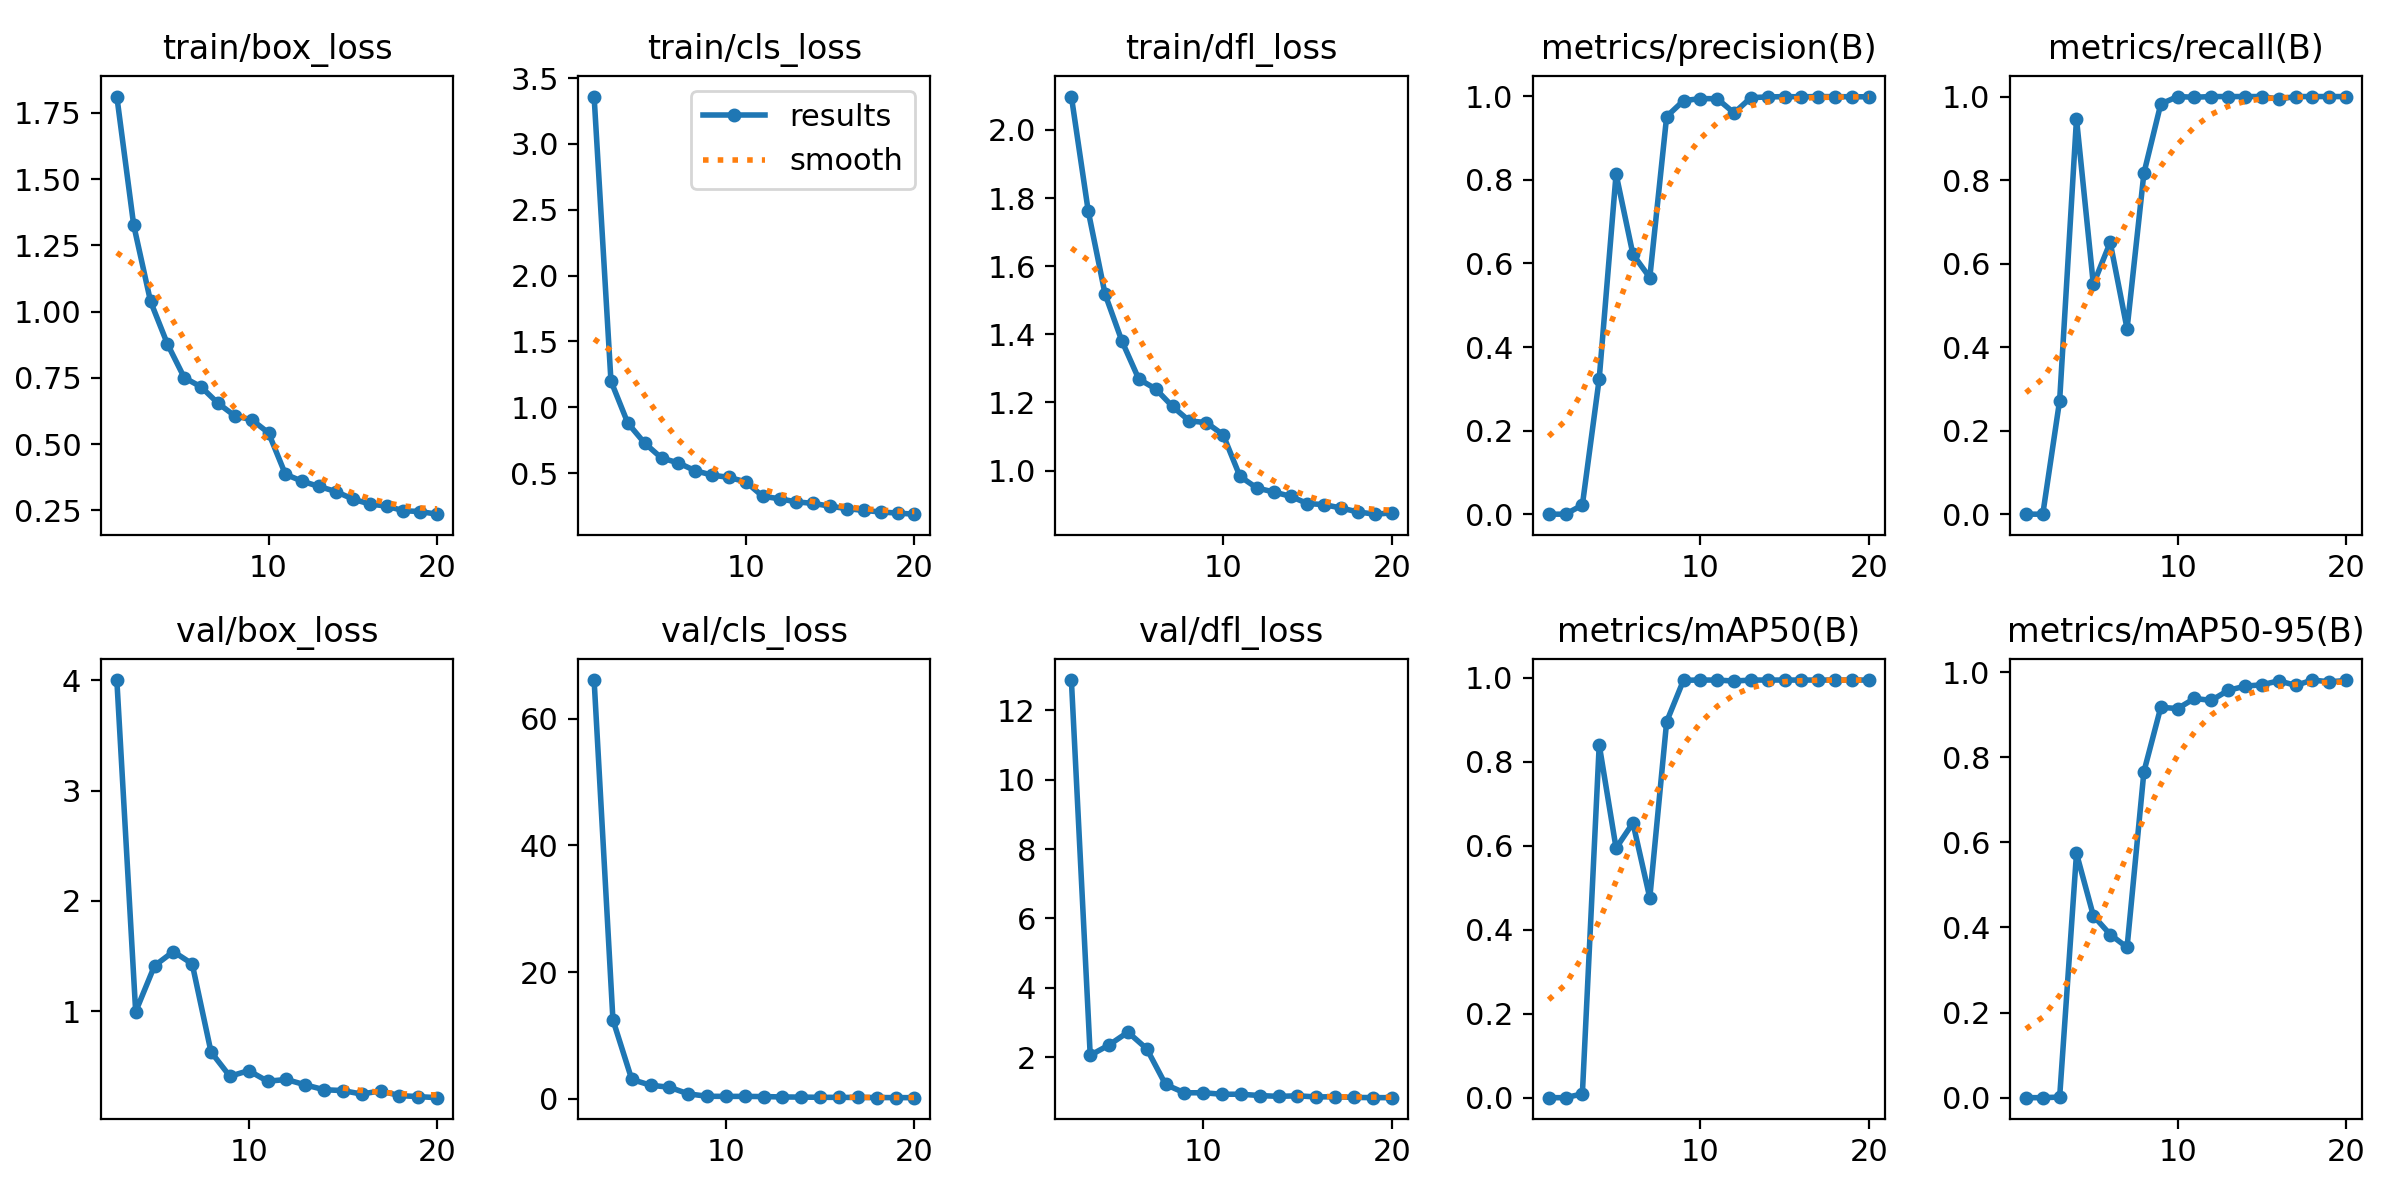

Values plotted in this chart, from the file beside it:
epoch, time, train/box_loss, train/cls_loss, train/dfl_loss, metrics/precision(B), metrics/recall(B), metrics/mAP50(B), metrics/mAP50-95(B), val/box_loss, val/cls_loss, val/dfl_loss, lr/pg0, lr/pg1, lr/pg2
1, 57.89, 1.812, 3.36, 2.098, 0, 0, 0, 0, nan, nan, nan, 0.0707, 0.003256, 0.003256
2, 114.5, 1.327, 1.199, 1.762, 0, 0, 0, 0, nan, nan, nan, 0.04066, 0.006549, 0.006549
3, 171.4, 1.039, 0.88, 1.518, 0.02191, 0.2722, 0.00911, 0.00136, 4.002, 66.13, 12.87, 0.01046, 0.009682, 0.009682
4, 228.2, 0.8781, 0.7278, 1.38, 0.3242, 0.9467, 0.8407, 0.574, 0.9956, 12.43, 2.054, 0.00946, 0.00946, 0.00946
5, 285, 0.7508, 0.6149, 1.269, 0.814, 0.5503, 0.5946, 0.4276, 1.412, 3.028, 2.352, 0.009055, 0.009055, 0.009055
6, 341.6, 0.7159, 0.5775, 1.24, 0.6217, 0.6509, 0.6546, 0.3834, 1.541, 2.117, 2.722, 0.00855, 0.00855, 0.00855
7, 398, 0.6544, 0.5184, 1.188, 0.5661, 0.4438, 0.476, 0.3533, 1.429, 1.796, 2.243, 0.00796, 0.00796, 0.00796
8, 454.3, 0.6065, 0.485, 1.146, 0.9514, 0.8166, 0.8957, 0.7661, 0.6305, 0.7524, 1.213, 0.007297, 0.007297, 0.007297
9, 510.8, 0.5921, 0.4675, 1.141, 0.9894, 0.9822, 0.9946, 0.9173, 0.4102, 0.373, 0.9733, 0.00658, 0.00658, 0.00658
10, 567.6, 0.5425, 0.4339, 1.105, 0.9944, 1, 0.995, 0.9144, 0.4614, 0.3531, 0.9748, 0.005824, 0.005824, 0.005824
11, 623.1, 0.3863, 0.3243, 0.9831, 0.9941, 0.9983, 0.995, 0.9382, 0.3652, 0.3557, 0.9315, 0.00505, 0.00505, 0.00505
12, 678.6, 0.3598, 0.3053, 0.9489, 0.9601, 1, 0.9926, 0.9335, 0.3809, 0.3231, 0.9323, 0.004276, 0.004276, 0.004276
13, 734.1, 0.3402, 0.2817, 0.9372, 0.9967, 1, 0.995, 0.9572, 0.3325, 0.2647, 0.8943, 0.00352, 0.00352, 0.00352
14, 789.4, 0.321, 0.2703, 0.9245, 0.9984, 1, 0.995, 0.967, 0.2881, 0.2402, 0.8701, 0.002803, 0.002803, 0.002803
15, 844.9, 0.2925, 0.2489, 0.9033, 0.9991, 1, 0.995, 0.9703, 0.2804, 0.2084, 0.8872, 0.00214, 0.00214, 0.00214
16, 900.1, 0.274, 0.2305, 0.9, 0.9987, 0.9941, 0.995, 0.9796, 0.2487, 0.195, 0.8534, 0.00155, 0.00155, 0.00155
17, 955.3, 0.266, 0.217, 0.89, 0.9993, 1, 0.995, 0.9689, 0.278, 0.1915, 0.8605, 0.001045, 0.001045, 0.001045
18, 1010, 0.2488, 0.2051, 0.8785, 0.999, 1, 0.995, 0.9814, 0.235, 0.1707, 0.8394, 0.0006395, 0.0006395, 0.0006395
19, 1066, 0.2453, 0.1968, 0.872, 0.9989, 1, 0.995, 0.9774, 0.2257, 0.1621, 0.8348, 0.0003423, 0.0003423, 0.0003423
20, 1121, 0.2356, 0.1884, 0.8755, 0.9987, 1, 0.995, 0.9804, 0.2161, 0.1509, 0.8328, 0.0001609, 0.0001609, 0.0001609
